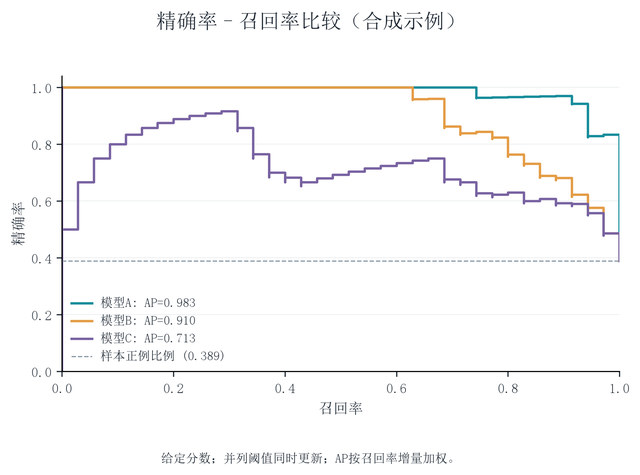

Data behind this chart, as committed beside it:
model, sample_id, label, score
模型A, s001, 1, 0.6936
模型A, s002, 0, 0.09404
模型A, s003, 0, 0.2405
模型A, s004, 1, 0.9097
模型A, s005, 0, 0.1831
模型A, s006, 0, 0.05511
模型A, s007, 0, 0.1531
模型A, s008, 1, 0.988
模型A, s009, 0, 0.2439
模型A, s010, 1, 0.9482
模型A, s011, 0, 0.08556
模型A, s012, 1, 0.4368
模型A, s013, 0, 0.05446
模型A, s014, 0, 0.2248
模型A, s015, 1, 0.874
模型A, s016, 1, 0.9555
模型A, s017, 1, 0.7872
模型A, s018, 0, 0.2229
模型A, s019, 0, 0.1693
模型A, s020, 1, 0.6237
模型A, s021, 0, 0.02887
模型A, s022, 1, 0.9308
模型A, s023, 1, 0.9014
模型A, s024, 0, 0.009766
模型A, s025, 0, 0.113
模型A, s026, 0, 0.3232
模型A, s027, 0, 0.03967
模型A, s028, 0, 0.7084
模型A, s029, 0, 0.1159
模型A, s030, 0, 0.4551
模型A, s031, 1, 0.9069
模型A, s032, 0, 0.1967
模型A, s033, 1, 0.7728
模型A, s034, 1, 0.8714
模型A, s035, 0, 0.4486
模型A, s036, 0, 0.1105
模型A, s037, 1, 0.7592
模型A, s038, 0, 0.08743
模型A, s039, 0, 0.1769
模型A, s040, 1, 0.9836
模型A, s041, 0, 0.1006
模型A, s042, 0, 0.07366
模型A, s043, 0, 0.1816
模型A, s044, 1, 0.9102
模型A, s045, 1, 0.8491
模型A, s046, 0, 0.3752
模型A, s047, 0, 0.06681
模型A, s048, 0, 0.3606
模型A, s049, 1, 0.9228
模型A, s050, 1, 0.8689
模型A, s051, 0, 0.5164
模型A, s052, 1, 0.9514
模型A, s053, 0, 0.0325
模型A, s054, 0, 0.03652
模型A, s055, 0, 0.1829
模型A, s056, 0, 0.08398
模型A, s057, 1, 0.9483
模型A, s058, 0, 0.1529
模型A, s059, 0, 0.2089
模型A, s060, 1, 0.944
... 210 more rows
